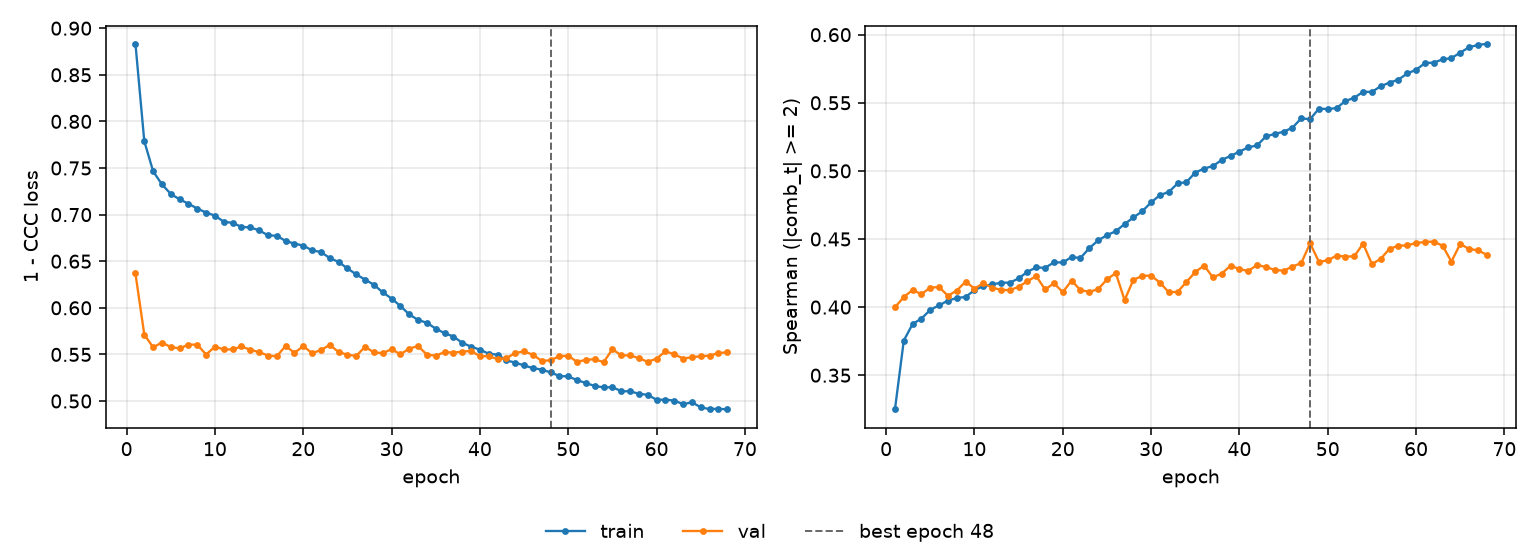

The data file committed next to this chart (first rows):
epoch, tr_loss, vl_loss, tr_sp, vl_sp, is_best
1, 0.8832, 0.6368, 0.3249, 0.3998, False
2, 0.7788, 0.5714, 0.3754, 0.4073, False
3, 0.7465, 0.5576, 0.3876, 0.4126, False
4, 0.7324, 0.5627, 0.3916, 0.4095, False
5, 0.7222, 0.5579, 0.398, 0.4144, False
6, 0.7163, 0.5564, 0.4013, 0.4147, False
7, 0.7117, 0.5605, 0.4048, 0.4083, False
8, 0.7065, 0.5604, 0.4067, 0.4121, False
9, 0.7022, 0.5499, 0.4075, 0.4187, False
10, 0.6989, 0.5583, 0.4124, 0.4136, False
11, 0.6924, 0.5554, 0.4155, 0.4174, False
12, 0.6911, 0.5554, 0.4166, 0.4144, False
13, 0.6869, 0.5585, 0.4179, 0.4126, False
14, 0.6862, 0.555, 0.4179, 0.4125, False
15, 0.6831, 0.5525, 0.421, 0.4149, False
16, 0.6778, 0.5488, 0.426, 0.4191, False
17, 0.6773, 0.548, 0.4291, 0.4227, False
18, 0.6717, 0.5591, 0.4288, 0.4129, False
19, 0.6689, 0.5517, 0.4328, 0.4175, False
20, 0.6668, 0.5589, 0.4328, 0.411, False
21, 0.6617, 0.5513, 0.4367, 0.4195, False
22, 0.6598, 0.5547, 0.4361, 0.4125, False
23, 0.6534, 0.5602, 0.4432, 0.4112, False
24, 0.6492, 0.5526, 0.449, 0.4131, False
25, 0.6423, 0.5496, 0.4528, 0.4203, False
26, 0.6358, 0.5483, 0.4557, 0.425, False
27, 0.6303, 0.5582, 0.461, 0.4051, False
28, 0.6247, 0.5521, 0.4658, 0.4201, False
29, 0.6166, 0.5513, 0.4704, 0.4228, False
30, 0.61, 0.5556, 0.4769, 0.4232, False
31, 0.6019, 0.5501, 0.4822, 0.4179, False
32, 0.5929, 0.5563, 0.4845, 0.4109, False
33, 0.587, 0.559, 0.4908, 0.4112, False
34, 0.5839, 0.5497, 0.4918, 0.4184, False
35, 0.5776, 0.5486, 0.4988, 0.4258, False
36, 0.5728, 0.5525, 0.5017, 0.4305, False
37, 0.5692, 0.5519, 0.5035, 0.4218, False
38, 0.5624, 0.5529, 0.508, 0.4246, False
39, 0.5583, 0.5538, 0.511, 0.4304, False
40, 0.5551, 0.548, 0.5142, 0.4279, False
41, 0.5508, 0.5482, 0.5173, 0.4265, False
42, 0.5497, 0.5449, 0.5187, 0.4309, False
43, 0.5436, 0.5461, 0.5253, 0.4294, False
44, 0.5412, 0.5515, 0.5271, 0.4273, False
45, 0.5382, 0.5533, 0.5287, 0.4267, False
46, 0.5353, 0.5497, 0.5317, 0.4298, False
47, 0.5337, 0.543, 0.5385, 0.4323, False
48, 0.5307, 0.5438, 0.5379, 0.4468, True
49, 0.5268, 0.5481, 0.5457, 0.4332, False
50, 0.5263, 0.5485, 0.5454, 0.4343, False
51, 0.5225, 0.542, 0.5461, 0.4378, False
52, 0.5192, 0.5442, 0.5513, 0.4371, False
53, 0.5161, 0.5448, 0.5537, 0.4373, False
54, 0.5147, 0.5416, 0.5581, 0.4466, False
55, 0.5148, 0.5556, 0.558, 0.4316, False
56, 0.5106, 0.549, 0.5622, 0.4355, False
57, 0.5104, 0.549, 0.5648, 0.4428, False
58, 0.5078, 0.546, 0.567, 0.445, False
59, 0.5066, 0.542, 0.5715, 0.4453, False
60, 0.5013, 0.5455, 0.5742, 0.4471, False
... 8 more rows
